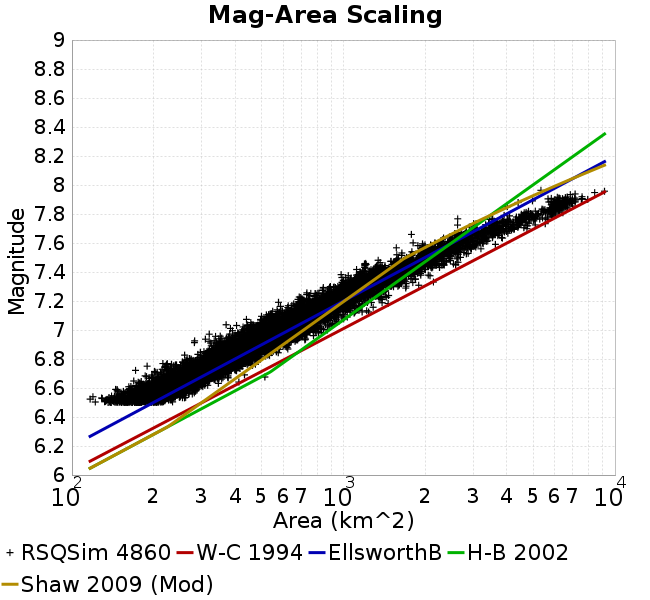

The table this chart was drawn from, first rows:
Magnitude, Mean, Standard Deviation, 0.0 fractile, 0.025 fractile, 0.16 fractile, 0.5 fractile, 0.84 fractile, 0.975 fractile, 1.0 fractile
6.55, 197.2, 29.49, 116.6, 144.8, 168.1, 196.7, 226.5, 261.3, 288.8
6.65, 251.9, 38.9, 162, 188.3, 215.8, 246.6, 290.6, 339.5, 513.6
6.75, 325.3, 49.49, 171.5, 233.2, 278.1, 321.9, 375.4, 434.5, 493.6
6.85, 414.9, 63.28, 260.1, 312.6, 347.9, 411.9, 475.3, 550.7, 626.3
6.95, 517.9, 86.35, 282.6, 367.9, 434.8, 510.1, 598.2, 706.5, 829.7
7.05, 638.6, 100.6, 369.7, 476.4, 543.7, 628.9, 732.4, 874.3, 1033
7.15, 814, 132.4, 520.2, 593.7, 690.5, 798.6, 941.3, 1108, 1460
7.25, 1034, 145.8, 680, 748.2, 900.9, 1010, 1172, 1372, 1697
7.35, 1316, 191.4, 895, 996.7, 1130, 1276, 1511, 1772, 2145
7.45, 1755, 290.6, 1118, 1202, 1475, 1736, 2038, 2380, 2642
7.55, 2333, 311.6, 1566, 1785, 1999, 2312, 2631, 3025, 3629
7.65, 3026, 464.3, 1779, 2288, 2591, 2934, 3541, 4048, 4741
7.75, 4264, 677.3, 2632, 3003, 3571, 4215, 4945, 5846, 6050
7.85, 6078, 511.9, 4014, 4706, 5792, 6061, 6505, 6994, 7177
7.95, 6863, 908.6, 5339, 5339, 6037, 6691, 7693, 9155, 9155
8.05, NaN, NaN, NaN, NaN, NaN, NaN, NaN, NaN, NaN
8.15, NaN, NaN, NaN, NaN, NaN, NaN, NaN, NaN, NaN
8.25, NaN, NaN, NaN, NaN, NaN, NaN, NaN, NaN, NaN
8.35, NaN, NaN, NaN, NaN, NaN, NaN, NaN, NaN, NaN
8.45, NaN, NaN, NaN, NaN, NaN, NaN, NaN, NaN, NaN
8.55, NaN, NaN, NaN, NaN, NaN, NaN, NaN, NaN, NaN
8.65, NaN, NaN, NaN, NaN, NaN, NaN, NaN, NaN, NaN
8.75, NaN, NaN, NaN, NaN, NaN, NaN, NaN, NaN, NaN
8.85, NaN, NaN, NaN, NaN, NaN, NaN, NaN, NaN, NaN
8.95, NaN, NaN, NaN, NaN, NaN, NaN, NaN, NaN, NaN
